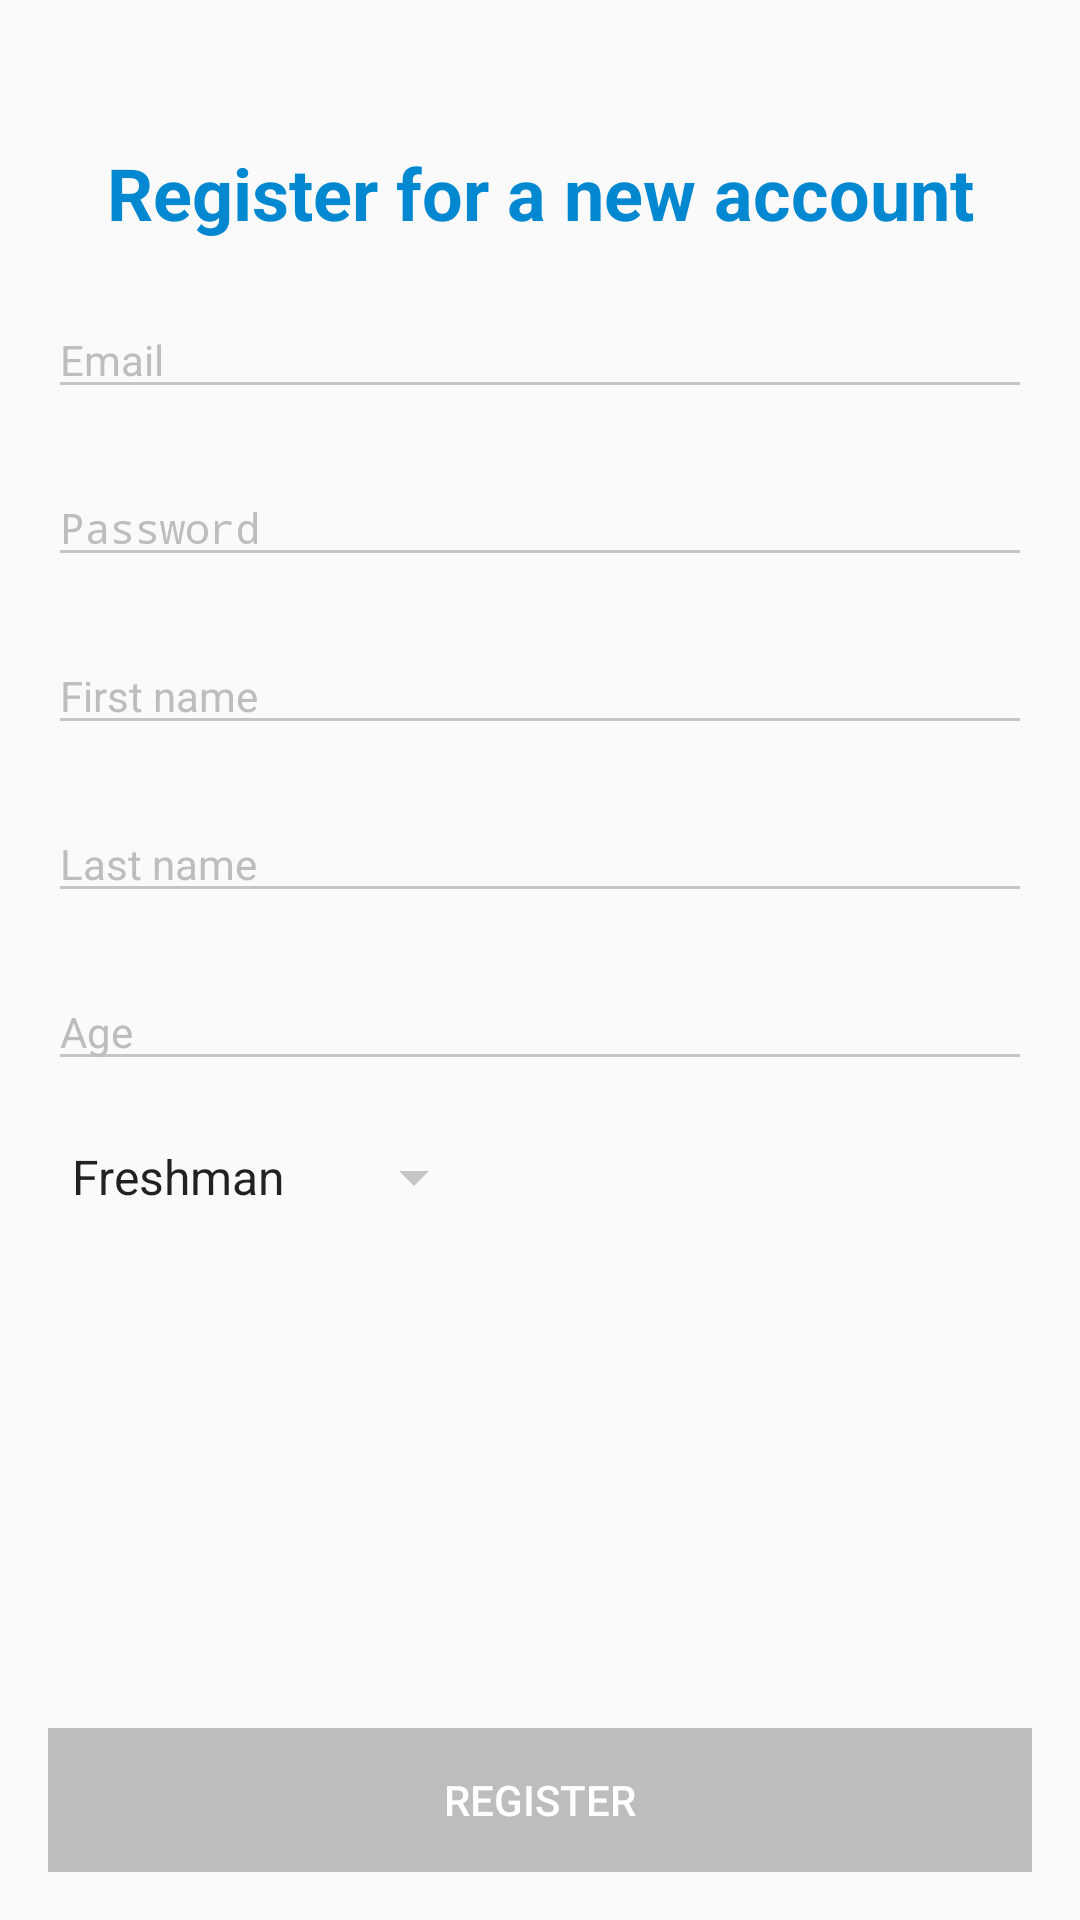

The Android layout XML behind this screen, and the referenced resources:
<!-- AndroidManifest.xml: activity theme AppTheme.NoActionBar -->
<!-- res/layout/activity_registration.xml -->
<?xml version="1.0" encoding="utf-8"?>
<LinearLayout xmlns:android="http://schemas.android.com/apk/res/android"
    xmlns:tools="http://schemas.android.com/tools"
    android:layout_width="match_parent"
    android:layout_height="match_parent"
    android:paddingLeft="@dimen/activity_horizontal_margin"
    android:paddingRight="@dimen/activity_horizontal_margin"
    android:paddingTop="@dimen/activity_vertical_margin"
    android:paddingBottom="@dimen/activity_vertical_margin"
    tools:context=".activity.RegistrationActivity"
    android:orientation="vertical" >

    <TextView
        android:id="@+id/login_header"
        android:layout_width="match_parent"
        android:layout_height="wrap_content"
        android:gravity="center_horizontal"
        android:layout_marginTop="@dimen/headline_leading_space"
        android:textSize="@dimen/headline_font"
        android:text="@string/register_header"
        android:textColor="@color/colorPrimaryDark"
        android:textStyle="bold"/>

    <EditText
        android:id="@+id/register_email"
        android:layout_width="match_parent"
        android:layout_height="wrap_content"
        android:textSize="@dimen/body_1_font"
        android:layout_marginTop="@dimen/body_1_leading_space"
        android:hint="@string/register_prompt_email"
        android:textColorHint="@color/theme_supplemental_gray"
        android:inputType="textEmailAddress"/>

    <EditText
        android:id="@+id/register_password"
        android:layout_width="match_parent"
        android:layout_height="wrap_content"
        android:layout_marginTop="@dimen/body_1_leading_space"
        android:textSize="@dimen/body_1_font"
        android:hint="@string/register_prompt_password"
        android:textColorHint="@color/theme_supplemental_gray"
        android:inputType="textPassword"/>

    <EditText
        android:id="@+id/register_first_name"
        android:layout_width="match_parent"
        android:layout_height="wrap_content"
        android:layout_marginTop="@dimen/body_1_leading_space"
        android:textSize="@dimen/body_1_font"
        android:hint="@string/register_prompt_first_name"
        android:textColorHint="@color/theme_supplemental_gray"
        android:inputType="text"/>

    <EditText
        android:id="@+id/register_last_name"
        android:layout_width="match_parent"
        android:layout_height="wrap_content"
        android:layout_marginTop="@dimen/body_1_leading_space"
        android:textSize="@dimen/body_1_font"
        android:hint="@string/register_prompt_last_name"
        android:textColorHint="@color/theme_supplemental_gray"
        android:inputType="text"/>

    <EditText
        android:id="@+id/register_age"
        android:layout_width="match_parent"
        android:layout_height="wrap_content"
        android:layout_marginTop="@dimen/body_1_leading_space"
        android:textSize="@dimen/body_1_font"
        android:hint="@string/register_prompt_age"
        android:textColorHint="@color/theme_supplemental_gray"
        android:inputType="number"/>

    <Spinner
        android:id="@+id/register_year"
        android:layout_width="wrap_content"
        android:layout_height="wrap_content"
        android:entries="@array/year"
        android:layout_marginTop="@dimen/body_1_leading_space"
        android:textSize="@dimen/body_1_font"
        style="@android:style/Widget.DeviceDefault.Light.Spinner" />

    <TextView
        android:layout_width="wrap_content"
        android:layout_height="0dp"
        android:layout_weight="1" />

    <Button
        android:id="@+id/register_register"
        android:layout_width="match_parent"
        android:layout_height="wrap_content"
        android:background="@color/theme_supplemental_gray"
        android:textColor="@android:color/white"
        android:textSize="@dimen/body_1_font"
        android:layout_marginTop="@dimen/body_1_leading_space"
        android:text="@string/action_register_short"
        android:padding="@dimen/default_material_padding_half"
        android:gravity="center"
        android:enabled="false"/>

</LinearLayout>
<!-- resources referenced by this layout -->
<resources>
  <string-array name="year">
          <item>Freshman</item>
          <item>Sophomore</item>
          <item>Junior</item>
          <item>Senior</item>
      </string-array>
  <color name="colorPrimaryDark">#0288D1</color>
  <color name="theme_supplemental_gray">#bdbdbd</color>
  <dimen name="activity_horizontal_margin">16dp</dimen>
  <dimen name="activity_vertical_margin">16dp</dimen>
  <dimen name="body_1_font">14sp</dimen>
  <dimen name="body_1_leading_space">20sp</dimen>
  <dimen name="default_material_padding_half">8dp</dimen>
  <dimen name="headline_font">24sp</dimen>
  <dimen name="headline_leading_space">32sp</dimen>
  <string name="action_register_short">Register</string>
  <string name="register_header">Register for a new account</string>
  <string name="register_prompt_age">Age</string>
  <string name="register_prompt_email">@string/login_prompt_email</string>
  <string name="register_prompt_first_name">First name</string>
  <string name="register_prompt_last_name">Last name</string>
  <string name="register_prompt_password">@string/login_prompt_password</string>
  <style name="AppTheme.NoActionBar">
          <item name="windowActionBar">false</item>
          <item name="windowNoTitle">true</item>
      </style>
</resources>
